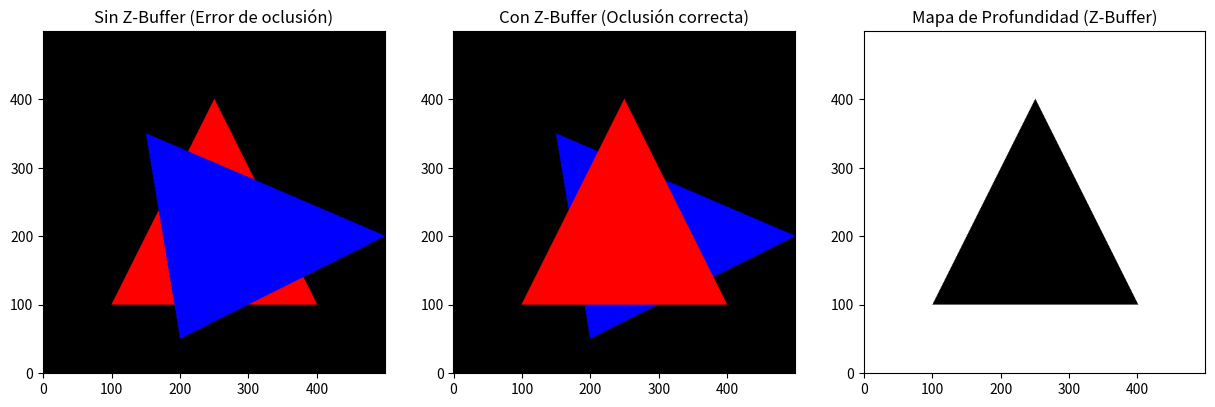

Write the Python code that produced this figure. (Note: this script raises an exception after producing the figure.)
import numpy as np
import matplotlib.pyplot as plt

WIDTH, HEIGHT = 500, 500

def edge_function(v0, v1, p):
    return (p[0] - v0[0]) * (v1[1] - v0[1]) - (p[1] - v0[1]) * (v1[0] - v0[0])

def rasterize_triangle(img, z_buffer, v0, v1, v2, color, use_zbuffer=True):
    min_x = int(max(0, min(v0[0], v1[0], v2[0])))
    max_x = int(min(WIDTH - 1, max(v0[0], v1[0], v2[0])))
    min_y = int(max(0, min(v0[1], v1[1], v2[1])))
    max_y = int(min(HEIGHT - 1, max(v0[1], v1[1], v2[1])))

    area = edge_function(v0, v1, v2)
    if area == 0: return

    for y in range(min_y, max_y + 1):
        for x in range(min_x, max_x + 1):
            p = np.array([x, y])
            
            w0 = edge_function(v1, v2, p) / area
            w1 = edge_function(v2, v0, p) / area
            w2 = edge_function(v0, v1, p) / area

            if w0 >= 0 and w1 >= 0 and w2 >= 0:
                z = w0 * v0[2] + w1 * v1[2] + w2 * v2[2]

                if use_zbuffer:
                    if z < z_buffer[y, x]:
                        z_buffer[y, x] = z
                        img[y, x] = color
                else:
                    img[y, x] = color

def run_experiment():
    t1_v0, t1_v1, t1_v2 = np.array([100, 100, 10]), np.array([400, 100, 10]), np.array([250, 400, 10])
    color1 = [1.0, 0.0, 0.0]
    t2_v0, t2_v1, t2_v2 = np.array([200, 50, 20]), np.array([500, 200, 20]), np.array([150, 350, 20])
    color2 = [0.0, 0.0, 1.0]

    img_no_z = np.zeros((HEIGHT, WIDTH, 3))
    rasterize_triangle(img_no_z, None, t1_v0, t1_v1, t1_v2, color1, use_zbuffer=False)
    rasterize_triangle(img_no_z, None, t2_v0, t2_v1, t2_v2, color2, use_zbuffer=False)

    img_z = np.zeros((HEIGHT, WIDTH, 3))
    z_buffer = np.full((HEIGHT, WIDTH), np.inf)
    rasterize_triangle(img_z, z_buffer, t1_v0, t1_v1, t1_v2, color1, use_zbuffer=True)
    rasterize_triangle(img_z, z_buffer, t2_v0, t2_v1, t2_v2, color2, use_zbuffer=True)

    z_visual = np.copy(z_buffer)
    valid_z = z_visual[z_visual != np.inf]
    if len(valid_z) > 0:
        min_z, max_z = np.min(valid_z), np.max(valid_z)
        z_visual[z_visual != np.inf] = (z_visual[z_visual != np.inf] - min_z) / (max_z - min_z + 1e-5)
    z_visual[z_visual == np.inf] = 1.0

    fig, axs = plt.subplots(1, 3, figsize=(15, 5))
    axs[0].imshow(img_no_z, origin='lower')
    axs[0].set_title('Sin Z-Buffer (Error de oclusión)')
    
    axs[1].imshow(img_z, origin='lower')
    axs[1].set_title('Con Z-Buffer (Oclusión correcta)')
    
    axs[2].imshow(z_visual, cmap='gray', origin='lower')
    axs[2].set_title('Mapa de Profundidad (Z-Buffer)')

    plt.savefig('../media/python_zbuffer_results.png')
    plt.show()

if __name__ == "__main__":
    run_experiment()
